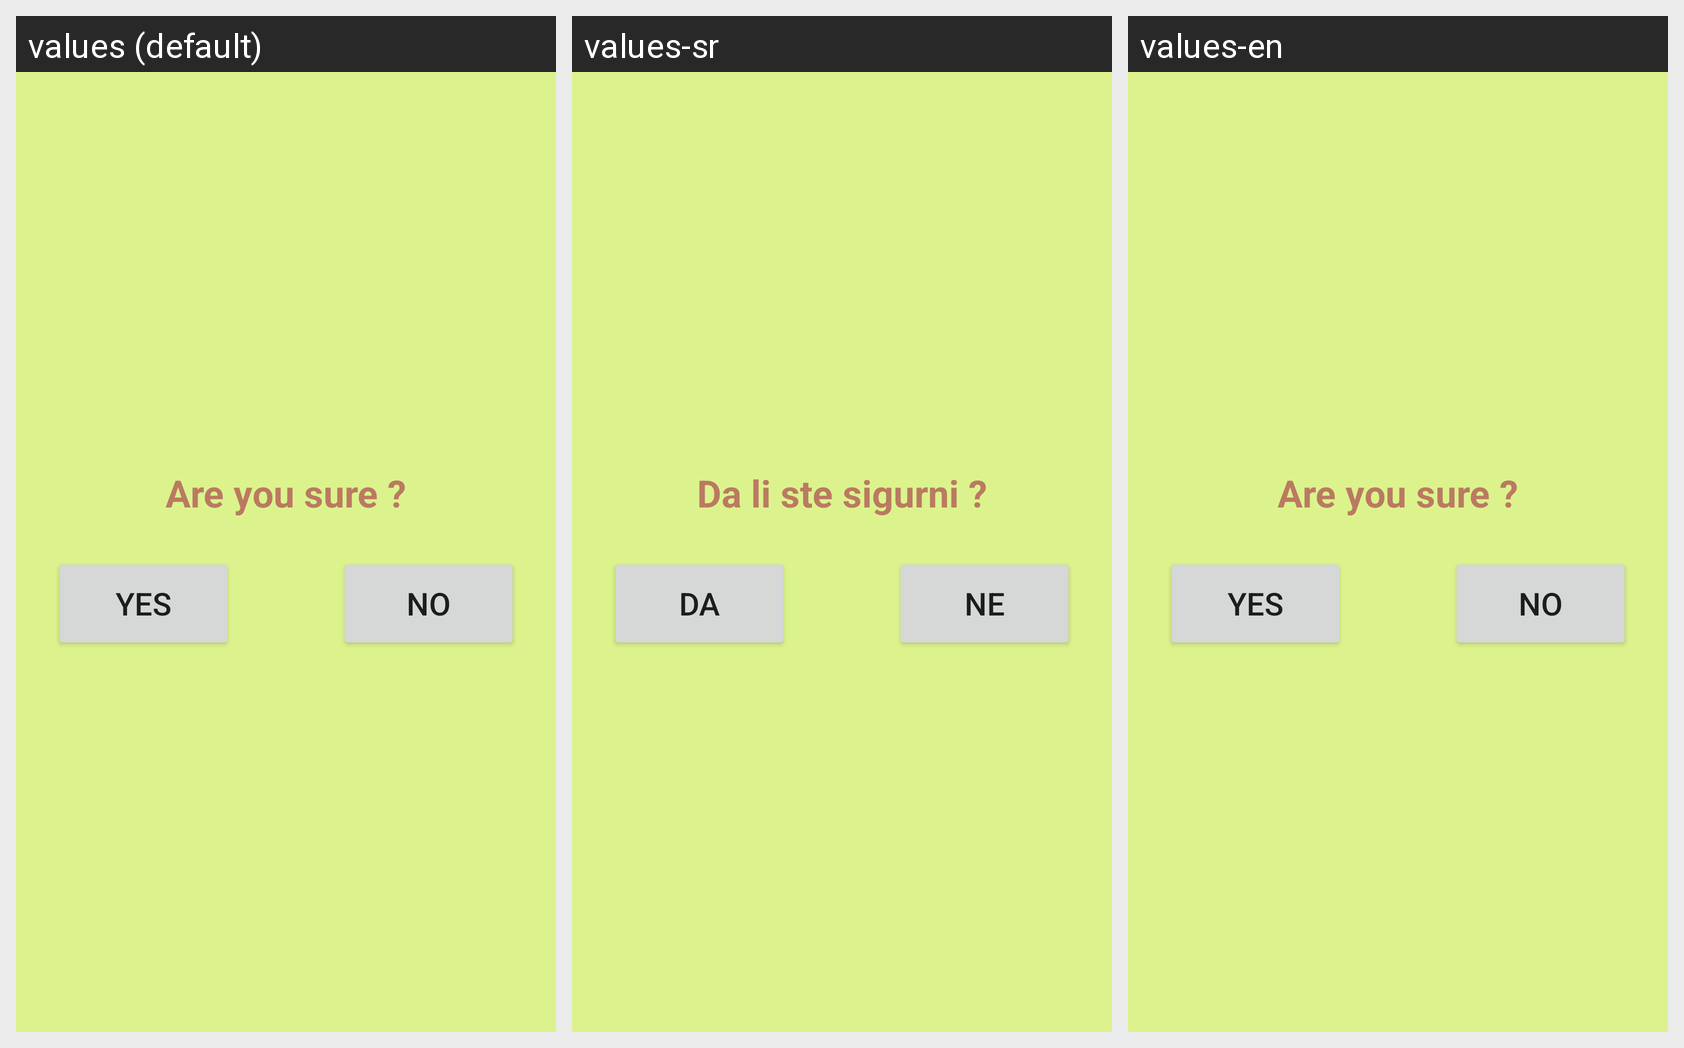

Translations of the strings shown on this Android screen, per locale in the grid:
Android screen res/layout/answer_confirmation_popup.xml rendered under 3 locales, left to right: values (default), values-sr, values-en. Device: Nexus 5 (rendered at 1080×1920; each locale shown at half size, 540×960, under a caption strip naming it); theme Theme.NationalQuiz.
Strings drawn on this screen, with the default value and each locale's value (text and hints the layout hard-codes, and strings that could not be matched under every locale, appear in the picture but are not listed):

areYouSure
  values: Are you sure ?
  values-sr: Da li ste sigurni ?
  values-en: Are you sure ?

yes
  values: Yes
  values-sr: Da
  values-en: Yes

no
  values: No
  values-sr: Ne
  values-en: No
